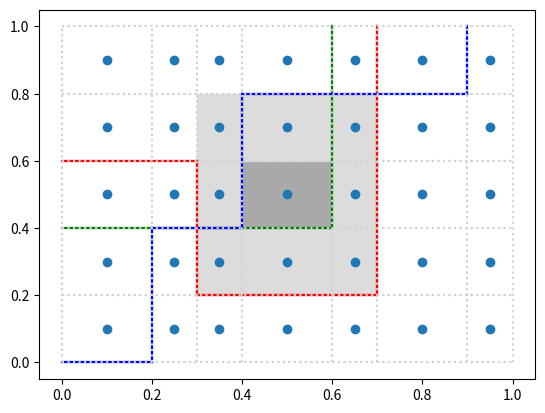

Write the Python code that produced this figure.
import matplotlib.pyplot as plt
import itertools

### Constants
colors = ['r', 'g', 'b']


### Functions
def draw_tree(coordinates: [], color='r'):
    for (p1, p2) in [(coordinates[i], coordinates[i + 1]) for i in range(len(coordinates) - 1)]:
        plt.plot([p1[0], p2[0]], [p1[1], p2[1]], color=color)


def draw_tangents(xs: [], ys: []):
    for x in xs:
        plt.plot([x, x], [0, 1], linestyle = ':', color = 'lightgray')
    for y in ys:
        plt.plot([0, 1], [y, y], linestyle = ':', color = 'lightgray')


def show():
    axes = plt.gca()
    axes.set_xlim([0, 1])
    axes.set_ylim([0, 1])
    plt.show()


def draw_mids(xs: [], ys: []):
    xm = map(lambda xt: (xt[0] + xt[1]) / 2, [(xs[i], xs[i + 1]) for i in range(len(xs) - 1)])
    ym = map(lambda yt: (yt[0] + yt[1]) / 2, [(ys[i], ys[i + 1]) for i in range(len(ys) - 1)])
    cross_join = list(zip(*itertools.product(xm, ym)))
    plt.scatter(cross_join[0], cross_join[1], zorder = 0)


def fill_with_neighbors(xs: [], ys: [], indexes: [], c1 = 'y', c2 = 'b'):
    plt.fill(
        [xs[indexes[0]], xs[indexes[0]], xs[indexes[0] + 1], xs[indexes[0] + 1]],
        [ys[indexes[1]], ys[indexes[1] + 1], ys[indexes[1] + 1], ys[indexes[1]]],
        color = c1,
        zorder = -1
    )
    for i in range(indexes[0] - 1, indexes[0] + 2):
        for j in range(indexes[1] - 1, indexes[1] + 2):
            if i < 0 or j < 0 or i >= (len(xs) - 1) or j >= (len(ys) - 1) or (i == indexes[0] and j == indexes[1]): continue
            plt.fill(
                [xs[i], xs[i], xs[i + 1], xs[i + 1]],
                [ys[j], ys[j + 1], ys[j + 1], ys[j]],
                color = c2,
                zorder = -1
            )



### Script
tree1 = [[0, .6], [.3, .6], [.3, .2], [.7, .2], [.7, 1]]
tree2 = [[0, .4], [.6, .4], [.6, 1]]
tree3 = [[0, 0], [.2, 0], [.2, .4], [.4, .4], [.4, .8], [.9, .8], [.9, 1]]
trees = [tree1, tree2, tree3]

for (tree, c) in zip(trees, colors):
    draw_tree(tree, c)
show()


for (tree, c) in zip(trees, colors):
    draw_tree(tree, c)
points = [item for sublist in trees for item in sublist]
xs = set(map(lambda p: p[0], points))
ys = set(map(lambda p: p[1], points))
draw_tangents(xs, ys)
show()


for (tree, c) in zip(trees, colors):
    draw_tree(tree, c)
points = [item for sublist in trees for item in sublist]
xs = list(set(list(map(lambda p: p[0], points)) + [0, 1]))
ys = list(set(list(map(lambda p: p[1], points)) + [0, 1]))
xs.sort()
ys.sort()
draw_tangents(xs, ys)
fill_with_neighbors(xs, ys, [3, 2], 'darkgrey', 'gainsboro')
draw_mids(xs, ys)
show()
